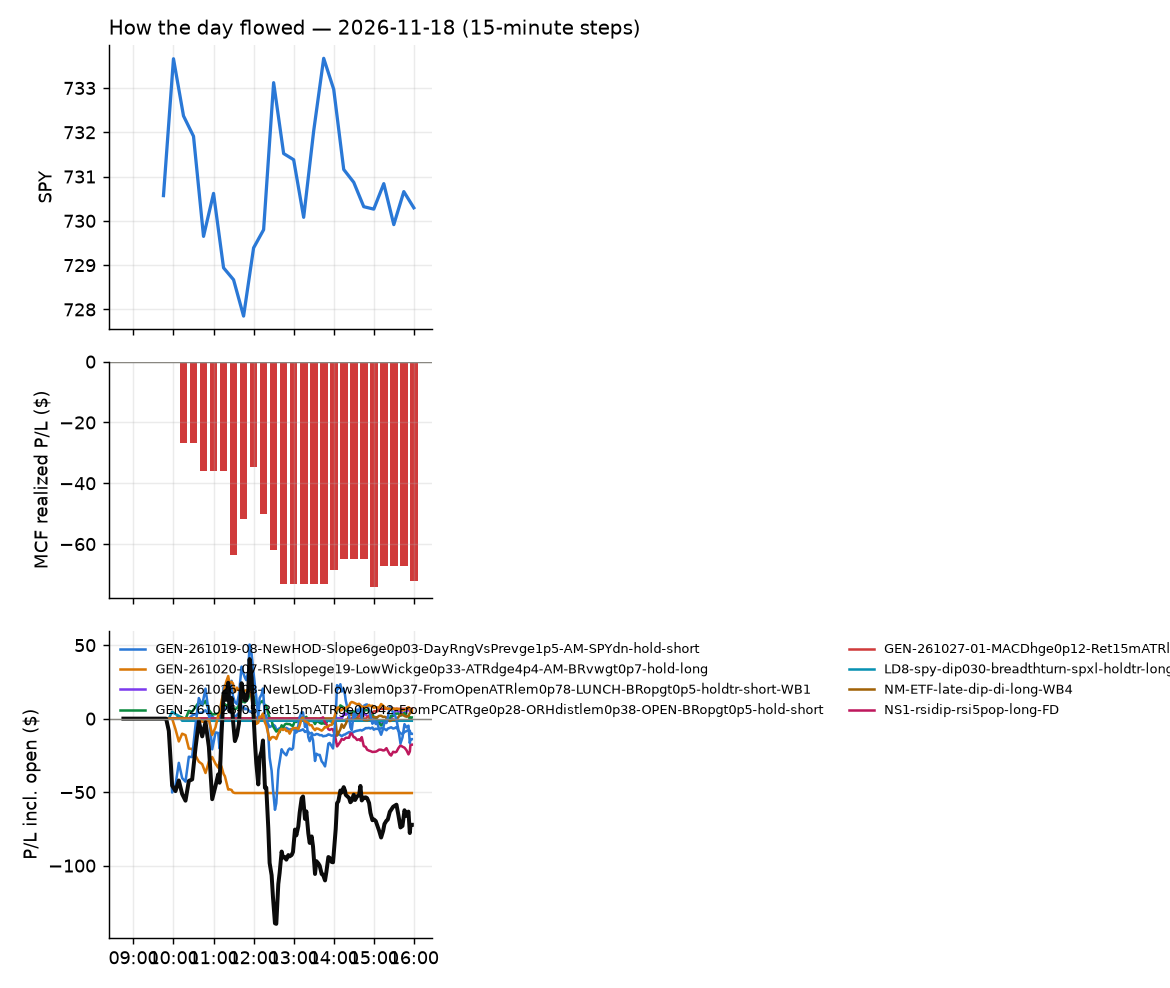

Source data for this figure (header and first rows):
id, run_id, symbol, strategy, side, date, signal_time, entry_time, entry, stop, target, exit_time, exit, exit_reason, r_multiple, mae_r, mfe_r, success, shares, pnl, broker_order_id, slip_bps, pnl_adj, r_raw
553, 1, SMCI, NS3-failed-vwap-reclaim-short, -1, 2026-11-18, 2026-11-18 09:52:27.395228-05:00, 2026-11-18 09:52:28.814821-05:00, 24.05, 24.81, 23.47, 2026-11-18 10:00:21.345018-05:00, 24.85, stop, -1.094, -1.155, 0.1591, , 20, -15.97, f8c20d7b-a821-4ef4-a1cd-82e472cd588a, 35.42, -16.43, -1.063
626, 1, BE, NS3-failed-vwap-reclaim-short, -1, 2026-11-18, 2026-11-18 09:55:45.522902-05:00, 2026-11-18 09:55:46.768899-05:00, 172.9, 178.9, 167.8, 2026-11-18 15:55:45.717270-05:00, 171.2, flatten, 0.2771, -0.8153, 0.6235, , 3, 5.1, 6056d144-f35b-4842-a21b-849e95047f93, 24.8, 4.985, 0.2834
627, 1, COHR, NS3-failed-vwap-reclaim-short, -1, 2026-11-18, 2026-11-18 09:55:59.537080-05:00, 2026-11-18 09:56:01.034144-05:00, 210.4, 217.2, 204.7, 2026-11-18 15:55:47.451400-05:00, 213.1, flatten, -0.3988, -0.9747, 0.2887, , 3, -7.9, 820f6263-cffc-431b-8e56-d6c4f8ba37c9, 22.28, -8.041, -0.3919
628, 1, MRVL, NS3-failed-vwap-reclaim-short, -1, 2026-11-18, 2026-11-18 09:56:57.420005-05:00, 2026-11-18 09:56:59.125885-05:00, 146.1, 150.6, 141.3, 2026-11-18 15:55:46.886787-05:00, 145.3, flatten, 0.1708, -0.7034, 0.7652, , 3, 2.39, 4db9b88b-edd2-4a19-82f6-ab13cac3b6f9, -10.85, 2.293, 0.1781
556, 1, SPXL, LD8-spy-dip030-breadthturn-spxl-holdtr-l…, 1, 2026-11-18, 2026-11-18 09:57:32.785516-05:00, 2026-11-18 09:57:34.726039-05:00, 241.3, 237.3, , 2026-11-18 10:10:40.281394-05:00, 240.8, stop, -0.1498, -0.1286, 0.7986, , 3, -1.44, d8721a44-ea38-426f-b6df-38d3a9a6d044, 17.85, -1.817, -0.1187
571, 1, TSEM, NS3-failed-vwap-reclaim-short, -1, 2026-11-18, 2026-11-18 09:57:41.533521-05:00, 2026-11-18 09:57:43.123174-05:00, 135.2, 138.8, 131.1, 2026-11-18 11:54:24.656876-05:00, 131.0, target, 1.14, -0.5909, 1.268, , 3, 12.6, 52e4b4a3-1d9c-49b0-b098-f25870b3581f, -19.27, 12.32, 1.165
554, 1, WULF, NS3-failed-vwap-reclaim-short, -1, 2026-11-18, 2026-11-18 09:57:56.064041-05:00, 2026-11-18 09:57:56.693306-05:00, 11.97, 12.21, 11.53, 2026-11-18 10:00:05.095862-05:00, 12.2, stop, -1.065, -1.227, 0.3385, , 41, -9.43, bf0f9a95-1024-46a2-a0ab-0c6654771a67, -84.25, -10.32, -0.9733
565, 1, APA, GEN-261020-07-RSIslopege19-LowWickge0p33…, 1, 2026-11-18, 2026-11-18 10:00:37.846634-05:00, 2026-11-18 10:00:43.558397-05:00, 46.14, 45.66, , 2026-11-18 11:32:17.697453-05:00, 45.64, stop, -1.103, -0.9858, 0.4614, , 10, -5.0, f862a7f7-dd99-439a-8512-6118b7eb6328, -9.743, -5.258, -1.049
629, 1, APLD, NS3-failed-vwap-reclaim-short, -1, 2026-11-18, 2026-11-18 10:00:38.339302-05:00, 2026-11-18 10:00:45.613863-05:00, 14.39, 14.84, 13.94, 2026-11-18 15:55:48.209921-05:00, 14.54, flatten, -0.3493, -0.9794, 0.9853, , 34, -4.94, 1c9658f1-63ca-486d-adc2-adc54427d229, -2.726, -5.349, -0.3226
562, 1, BMNU, GEN-261020-07-RSIslopege19-LowWickge0p33…, 1, 2026-11-18, 2026-11-18 10:00:47.761486-05:00, 2026-11-18 10:00:52.362408-05:00, 6.85, 6.371, , 2026-11-18 11:20:06.710572-05:00, 6.35, stop, -1.087, -1.168, 0.08344, , 73, -36.5, 6c1d35e0-e5f5-41af-8362-8a1bc7bda7f4, 103.2, -38.04, -1.043
558, 1, GLW, GEN-261020-07-RSIslopege19-LowWickge0p33…, 1, 2026-11-18, 2026-11-18 10:01:27.587489-05:00, 2026-11-18 10:01:29.037454-05:00, 109.3, 107.2, , 2026-11-18 10:32:16.230410-05:00, 107.1, stop, -1.11, -1.031, 0.01425, , 4, -9.12, 350aa04c-aa25-4058-bb6f-ccd0a35ecbf3, -1.829, -9.345, -1.083
630, 1, LITE, NS3-failed-vwap-reclaim-short, -1, 2026-11-18, 2026-11-18 10:01:48.964080-05:00, 2026-11-18 10:01:49.590816-05:00, 554.0, 577.7, 539, 2026-11-18 15:55:45.660359-05:00, 551.9, flatten, 0.08396, -0.268, 0.5407, , 1, 2.11, 540bbe9e-6f88-4d8e-b737-3d3ff633f174, 77.73, 1.988, 0.08913
631, 1, WULF, GEN-261026-05-Ret15mATRge0p042-FromPCATR…, -1, 2026-11-18, 2026-11-18 10:07:49.058802-05:00, 2026-11-18 10:07:49.567415-05:00, 12.09, 12.41, , 2026-11-18 15:55:50.072639-05:00, 12.07, flatten, 0.02567, -0.8403, 1.369, , 41, 0.82, a20996d2-e250-417d-8a7d-3fbcc1db015f, -12.42, 0.3381, 0.06224
587, 1, BMRN, GEN-261019-08-NewHOD-Slope6ge0p03-DayRng…, -1, 2026-11-18, 2026-11-18 10:25:47.499869-05:00, 2026-11-18 10:25:48.378207-05:00, 60.3, 60.87, , 2026-11-18 12:33:15.458522-05:00, 60.92, stop, -1.146, -1.073, 1.354, , 8, -4.96, 665e2b3c-500b-4715-996d-b7307e8d2e0e, 11.6, -5.215, -1.09
572, 1, SKHY, NS3-failed-vwap-reclaim-short, -1, 2026-11-18, 2026-11-18 10:32:19.026593-05:00, 2026-11-18 10:32:19.595277-05:00, 121.7, 125.3, 120, 2026-11-18 11:54:24.527843-05:00, 120.0, target, 0.4496, -0.1517, 0.4856, , 4, 6.64, 2ccb8fbd-ba4f-4559-bcb5-77f7f66d7e5e, 80.72, 6.518, 0.458
632, 1, FTV, RW7-gapdn-bounce-early-short-FD-WB3, -1, 2026-11-18, 2026-11-18 10:41:22.217632-05:00, 2026-11-18 10:41:22.947913-05:00, 66.23, 66.85, 65.98, 2026-11-18 15:55:47.702085-05:00, 66.82, flatten, -0.9869, -0.9735, 0.0, , 7, -4.13, fd2646ed-9d90-40a3-88d4-f1eb3ab7ea32, 27.86, -4.258, -0.9573
574, 1, LNT, RW7-gapdn-bounce-early-short-FD-WB3, -1, 2026-11-18, 2026-11-18 10:41:48.408163-05:00, 2026-11-18 10:41:49.449132-05:00, 71.86, 72.17, 71.39, 2026-11-18 11:57:59.829407-05:00, 72.19, stop, -1.2, -1.044, 0.6849, , 6, -1.98, d96f93f2-7d90-4b3d-b1ec-3582f7ddcac4, -11.15, -2.207, -1.076
593, 1, SW, RW7-gapdn-bounce-early-short-FD-WB3, -1, 2026-11-18, 2026-11-18 10:42:32.913441-05:00, 2026-11-18 10:42:35.196519-05:00, 40.92, 41.35, 40.57, 2026-11-18 14:07:01.408178-05:00, 40.57, target, 0.7926, -0.5172, 0.7356, , 12, 4.2, d41ee8a7-134e-47ef-ac64-dae86f501633, 9.766, 4.137, 0.8046
578, 1, AMRZ, RW7-gapdn-bounce-early-short-FD-WB3, -1, 2026-11-18, 2026-11-18 10:45:37.128026-05:00, 2026-11-18 10:45:39.558390-05:00, 39.9, 40.36, 39.58, 2026-11-18 12:03:31.459767-05:00, 40.39, stop, -1.121, -1.067, 0.1415, , 12, -5.88, bc7c5f07-ed4f-4115-aea8-0bd518b89d12, 17.51, -6.181, -1.067
576, 1, BLDR, RW7-gapdn-bounce-early-short-FD-WB3, -1, 2026-11-18, 2026-11-18 10:45:47.444184-05:00, 2026-11-18 10:45:49.438643-05:00, 57.08, 58.23, 56.26, 2026-11-18 12:00:29.416608-05:00, 58.3, stop, -1.084, -1.127, 0.03468, , 8, -9.76, 9dc472cb-8560-4f74-b671-114baf9e9020, 28.82, -10, -1.058
559, 1, FIG, RW7-gapdn-bounce-early-short-FD-WB3, -1, 2026-11-18, 2026-11-18 10:46:20.042603-05:00, 2026-11-18 10:46:20.676466-05:00, 17.93, 18.35, 17.69, 2026-11-18 11:18:42.857405-05:00, 17.69, target, 0.5622, -0.1302, 0.5917, , 27, 6.48, c80bdc5c-d331-4fc1-bfc1-88428c6d1ae0, 49.89, 6.414, 0.568
590, 1, SITE, RW7-gapdn-bounce-early-short-FD-WB3, -1, 2026-11-18, 2026-11-18 10:47:24.478881-05:00, 2026-11-18 10:47:25.681789-05:00, 111.6, 112.9, 110.5, 2026-11-18 13:47:45.184223-05:00, 110.5, target, 0.8453, -0.4792, 0.9344, , 4, 4.36, df86238a-e8bc-4c7c-a405-9dbdf7a4a9ef, 8.057, 4.234, 0.8705
568, 1, ASST, RW7-gapdn-bounce-early-short-FD-WB3, -1, 2026-11-18, 2026-11-18 10:55:40.652739-05:00, 2026-11-18 10:55:42.534412-05:00, 18.04, 18.56, 17.42, 2026-11-18 11:37:34.443558-05:00, 17.42, target, 1.201, -0.4181, 1.287, , 27, 16.84, bf858771-e639-4bde-9016-30425369cd94, -29.85, 16.77, 1.206
563, 1, XLE, RW7-gapdn-bounce-early-short-FD-WB3, -1, 2026-11-18, 2026-11-18 10:57:51.753391-05:00, 2026-11-18 10:57:52.282173-05:00, 62.0, 62.55, 61.67, 2026-11-18 11:22:36.380661-05:00, 61.67, target, 0.5834, -0.07279, 0.6218, , 7, 2.31, febd2285-d907-4ef1-99da-2114ab87e044, 17.71, 2.233, 0.6035
582, 1, PVH, GEN-261019-08-NewHOD-Slope6ge0p03-DayRng…, -1, 2026-11-18, 2026-11-18 11:02:18.910892-05:00, 2026-11-18 11:02:20.685448-05:00, 95.95, 96.66, , 2026-11-18 12:20:44.556560-05:00, 96.76, stop, -1.207, -1.024, 0.4348, , 5, -4.05, 9c3bb7cf-9f59-4540-88ad-9f970da92a91, -14.61, -4.303, -1.136
633, 1, TDC, GEN-261019-08-NewHOD-Slope6ge0p03-DayRng…, -1, 2026-11-18, 2026-11-18 11:02:40.575049-05:00, 2026-11-18 11:02:42.508813-05:00, 36.01, 36.4, , 2026-11-18 15:55:48.458383-05:00, 36.11, flatten, -0.3016, -0.6662, 1.653, , 13, -1.34, af73824e-aea2-4cf0-9413-b04516eb28a2, 0.0, -1.53, -0.2641
584, 1, SCCO, RW7-gapdn-bounce-early-short-FD-WB3, -1, 2026-11-18, 2026-11-18 11:06:13.352535-05:00, 2026-11-18 11:06:13.720809-05:00, 145.9, 146.8, 142.5, 2026-11-18 12:25:22.680419-05:00, 147.0, stop, -1.258, -1.176, 2.587, , 3, -3.3, a39e847b-d574-4bc3-8ddc-cdbef5940f7a, -84.67, -3.53, -1.176
634, 1, TECL, NS3-failed-vwap-reclaim-short, -1, 2026-11-18, 2026-11-18 11:11:21.907022-05:00, 2026-11-18 11:11:22.262424-05:00, 124.2, 129.5, 120.6, 2026-11-18 15:55:49.051460-05:00, 125.7, flatten, -0.2864, -0.5416, 0.6302, , 3, -4.55, c65fda32-00d0-424a-93df-037f098b9f28, 72.77, -4.634, -0.2813
579, 1, TAP, RW7-gapdn-bounce-early-short-FD-WB3, -1, 2026-11-18, 2026-11-18 11:11:21.645127-05:00, 2026-11-18 11:11:22.493534-05:00, 40.82, 41.2, 40.43, 2026-11-18 12:18:54.954870-05:00, 41.19, stop, -1.035, -0.9956, 0.131, , 12, -4.44, ed34182e-6a40-4042-94a8-f4fed8d5c8a6, -1.225, -4.743, -0.9694
635, 1, PEP, RW7-gapdn-bounce-early-short-FD-WB3, -1, 2026-11-18, 2026-11-18 11:41:05.373017-05:00, 2026-11-18 11:41:06.853019-05:00, 142.1, 143, 141.2, 2026-11-18 15:55:45.468128-05:00, 141.9, flatten, 0.1483, -0.718, 0.9002, , 3, 0.51, 4d3cc09f-5a97-49bd-929a-8eb45b468c73, 1.055, 0.4151, 0.1822
636, 1, PNC, RW7-gapdn-bounce-early-short-FD-WB3, -1, 2026-11-18, 2026-11-18 11:46:07.737978-05:00, 2026-11-18 11:46:08.333202-05:00, 221.9, 223.3, 220.5, 2026-11-18 15:55:45.014091-05:00, 221.6, flatten, 0.2037, -0.6313, 0.78, , 3, 0.99, 7afe53bd-7230-479c-8ba0-4c208546cd86, -1.352, 0.8423, 0.2394
637, 1, HSY, RW7-gapdn-bounce-early-short-FD-WB3, -1, 2026-11-18, 2026-11-18 11:50:55.216880-05:00, 2026-11-18 11:50:57.016695-05:00, 175.4, 176.9, 174.1, 2026-11-18 15:55:45.888117-05:00, 175.4, flatten, -0.01662, -0.8076, 0.2743, , 3, 0.04, 4741bc75-c16c-4dce-9691-6f66459ce9a7, 7.786, -0.07696, 0.008638
638, 1, ATO, RW7-gapdn-bounce-early-short-FD-WB3, -1, 2026-11-18, 2026-11-18 11:55:34.380730-05:00, 2026-11-18 11:55:35.711401-05:00, 172.1, 173.1, 171.4, 2026-11-18 15:55:44.754362-05:00, 171.7, flatten, 0.35, -0.2985, 0.572, , 3, 1.17, 63bf4710-cfe5-4a2b-ad49-4175c5e95c1c, 10.45, 1.055, 0.388
594, 1, VHT, RW7-gapdn-bounce-early-short-FD-WB3, -1, 2026-11-18, 2026-11-18 12:01:20.882794-05:00, 2026-11-18 12:01:22.497438-05:00, 337.1, 338.4, 335, 2026-11-18 14:07:17.337310-05:00, 335, target, 1.641, -0.1018, 1.519, , 2, 4.3, e15f42b7-c973-4395-804e-e4d418b0d32c, -12.77, 4.192, 1.683
588, 1, COPX, RW7-gapdn-bounce-early-short-FD-WB3, -1, 2026-11-18, 2026-11-18 12:05:39.120739-05:00, 2026-11-18 12:05:39.986392-05:00, 60.89, 61.6, 60.12, 2026-11-18 12:33:15.654523-05:00, 61.65, stop, -1.121, -1.03, 0.07054, , 8, -6.1, 540bc2d3-1b05-40c2-9a96-efba95861642, -4.929, -6.358, -1.076
639, 1, RY, GEN-261026-03-NewLOD-Flow3lem0p37-FromOp…, -1, 2026-11-18, 2026-11-18 12:46:08.594968-05:00, 2026-11-18 12:46:09.720314-05:00, 190.6, 191.9, , 2026-11-18 15:55:44.321411-05:00, 190.2, flatten, 0.2554, -0.6234, 0.5647, , 3, 1.11, 44598f58-2db9-43b5-a9a0-291ab7babd7a, 18.33, 0.9831, 0.2883
603, 1, CARR, NS1-rsidip-rsi5pop-long-FD, 1, 2026-11-18, 2026-11-18 13:35:37.459014-05:00, 2026-11-18 13:35:37.976636-05:00, 52.6, 52.1, 52.83, 2026-11-18 15:50:46.296991-05:00, 52.09, stop, -1.077, -1.078, 0.2758, , 9, -4.59, 57446d1e-21f3-4b61-9ea1-5dc8a8e2a031, 2.853, -4.837, -1.022
640, 1, EBAY, NS1-rsidip-rsi5pop-long-FD, 1, 2026-11-18, 2026-11-18 13:35:43.747776-05:00, 2026-11-18 13:35:44.314099-05:00, 122, 121, 122.4, 2026-11-18 15:55:47.190539-05:00, 121.8, flatten, -0.275, -0.6894, 0.1053, , 4, -1.04, 57439f36-5b54-4b52-9c92-d790e774915a, 6.151, -1.149, -0.2489
598, 1, RBLX, NS1-rsidip-rsi5pop-long-FD, 1, 2026-11-18, 2026-11-18 13:36:07.999242-05:00, 2026-11-18 13:36:09.701210-05:00, 47.26, 46.37, 47.76, 2026-11-18 14:55:03.456031-05:00, 46.34, stop, -1.066, -0.9861, 0.1452, , 10, -9.21, 1bdaa43c-6184-4bf1-8778-0ebbdce0df31, -7.189, -9.47, -1.037
592, 1, SNA, NS1-rsidip-rsi5pop-long-FD, 1, 2026-11-18, 2026-11-18 13:41:12.713288-05:00, 2026-11-18 13:41:12.957259-05:00, 366.5, 364.4, 367.4, 2026-11-18 14:02:02.903305-05:00, 364.2, stop, -1.174, -1.003, -0.09862, , 2, -4.62, 26f8a3a3-a212-4073-bfbc-784f3a3b2532, 3.275, -5, -1.085
641, 1, ENTG, NS1-rsidip-rsi5pop-long-FD, 1, 2026-11-18, 2026-11-18 13:45:45.989132-05:00, 2026-11-18 13:45:47.253849-05:00, 144, 141.2, 145.9, 2026-11-18 15:55:46.276383-05:00, 143.3, flatten, -0.2456, -0.9185, 0.1165, , 3, -1.99, c62d69fe-266f-4781-a72a-ee1963d9ae81, -22.87, -2.086, -0.2343
642, 1, ELV, GEN-261026-03-NewLOD-Flow3lem0p37-FromOp…, -1, 2026-11-18, 2026-11-18 14:00:56.811148-05:00, 2026-11-18 14:00:57.844117-05:00, 403.5, 407.3, , 2026-11-18 15:55:47.274402-05:00, 401.8, flatten, 0.4294, -0.6464, 0.89, , 2, 3.44, c23c1d34-1e9e-45e9-a2a0-b0a0758b0e02, 10.15, 3.262, 0.4529
643, 1, SOXL, NM-ETF-late-dip-di-long-WB4, 1, 2026-11-18, 2026-11-18 14:01:52.252120-05:00, 2026-11-18 14:01:52.623149-05:00, 48.58, 45.64, 50.57, 2026-11-18 15:55:44.951059-05:00, 49.17, flatten, 0.1955, -0.3637, 0.1839, , 10, 5.9, 645b1b50-36b9-43f6-bebd-f8865d8f1b89, -71.53, 5.738, 0.201
601, 1, BBNX, GEN-261027-01-MACDhge0p12-Ret15mATRlem0p…, 1, 2026-11-18, 2026-11-18 14:05:40.592946-05:00, 2026-11-18 14:05:41.790715-05:00, 14.15, 13.74, 14.32, 2026-11-18 15:06:06.106012-05:00, 14.34, target, 0.4217, -0.1223, 0.7462, , 35, 6.65, 51f3381f-3685-4257-949d-0de8b08f9d73, 14.15, 6.032, 0.4649
644, 1, TQQQ, NM-ETF-late-dip-di-long-WB4, 1, 2026-11-18, 2026-11-18 14:06:51.209820-05:00, 2026-11-18 14:06:53.418206-05:00, 52.27, 51.18, 53.13, 2026-11-18 15:55:44.947591-05:00, 52.59, flatten, 0.2781, -0.3414, 0.3394, , 9, 2.87, 7030e311-6a4c-4110-8ebf-e56da585ca18, -39.8, 2.721, 0.2934
645, 1, SOXS, NM-ETF-late-dip-di-long-WB4, 1, 2026-11-18, 2026-11-18 14:26:49.997987-05:00, 2026-11-18 14:26:51.110188-05:00, 59.13, 56.66, 60.81, 2026-11-18 15:55:48.715806-05:00, 58.56, flatten, -0.2396, -0.2107, 0.4093, , 8, -4.59, aec76ed6-3085-44ee-8128-ce745f3ed2bc, -50.48, -4.729, -0.2325
646, 1, SOLS, NS1-rsidip-rsi5pop-long-FD, 1, 2026-11-18, 2026-11-18 14:36:51.789657-05:00, 2026-11-18 14:36:53.598291-05:00, 65.36, 64.6, 65.79, 2026-11-18 15:55:44.208570-05:00, 65.77, flatten, 0.5139, -0.223, 0.3935, , 7, 2.87, a481af6f-e7bc-41f2-a71c-deb24cd71059, -4.588, 2.743, 0.5377
647, 1, PNR, NS1-rsidip-rsi5pop-long-FD, 1, 2026-11-18, 2026-11-18 14:56:47.354104-05:00, 2026-11-18 14:56:48.150392-05:00, 68.6, 68.01, 68.83, 2026-11-18 15:55:44.888687-05:00, 68.73, target, 0.1951, -0.1707, 0.4183, , 7, 0.89, 691761cb-8f01-4830-9b83-8ba7c363636e, 5.834, 0.8, 0.2171
